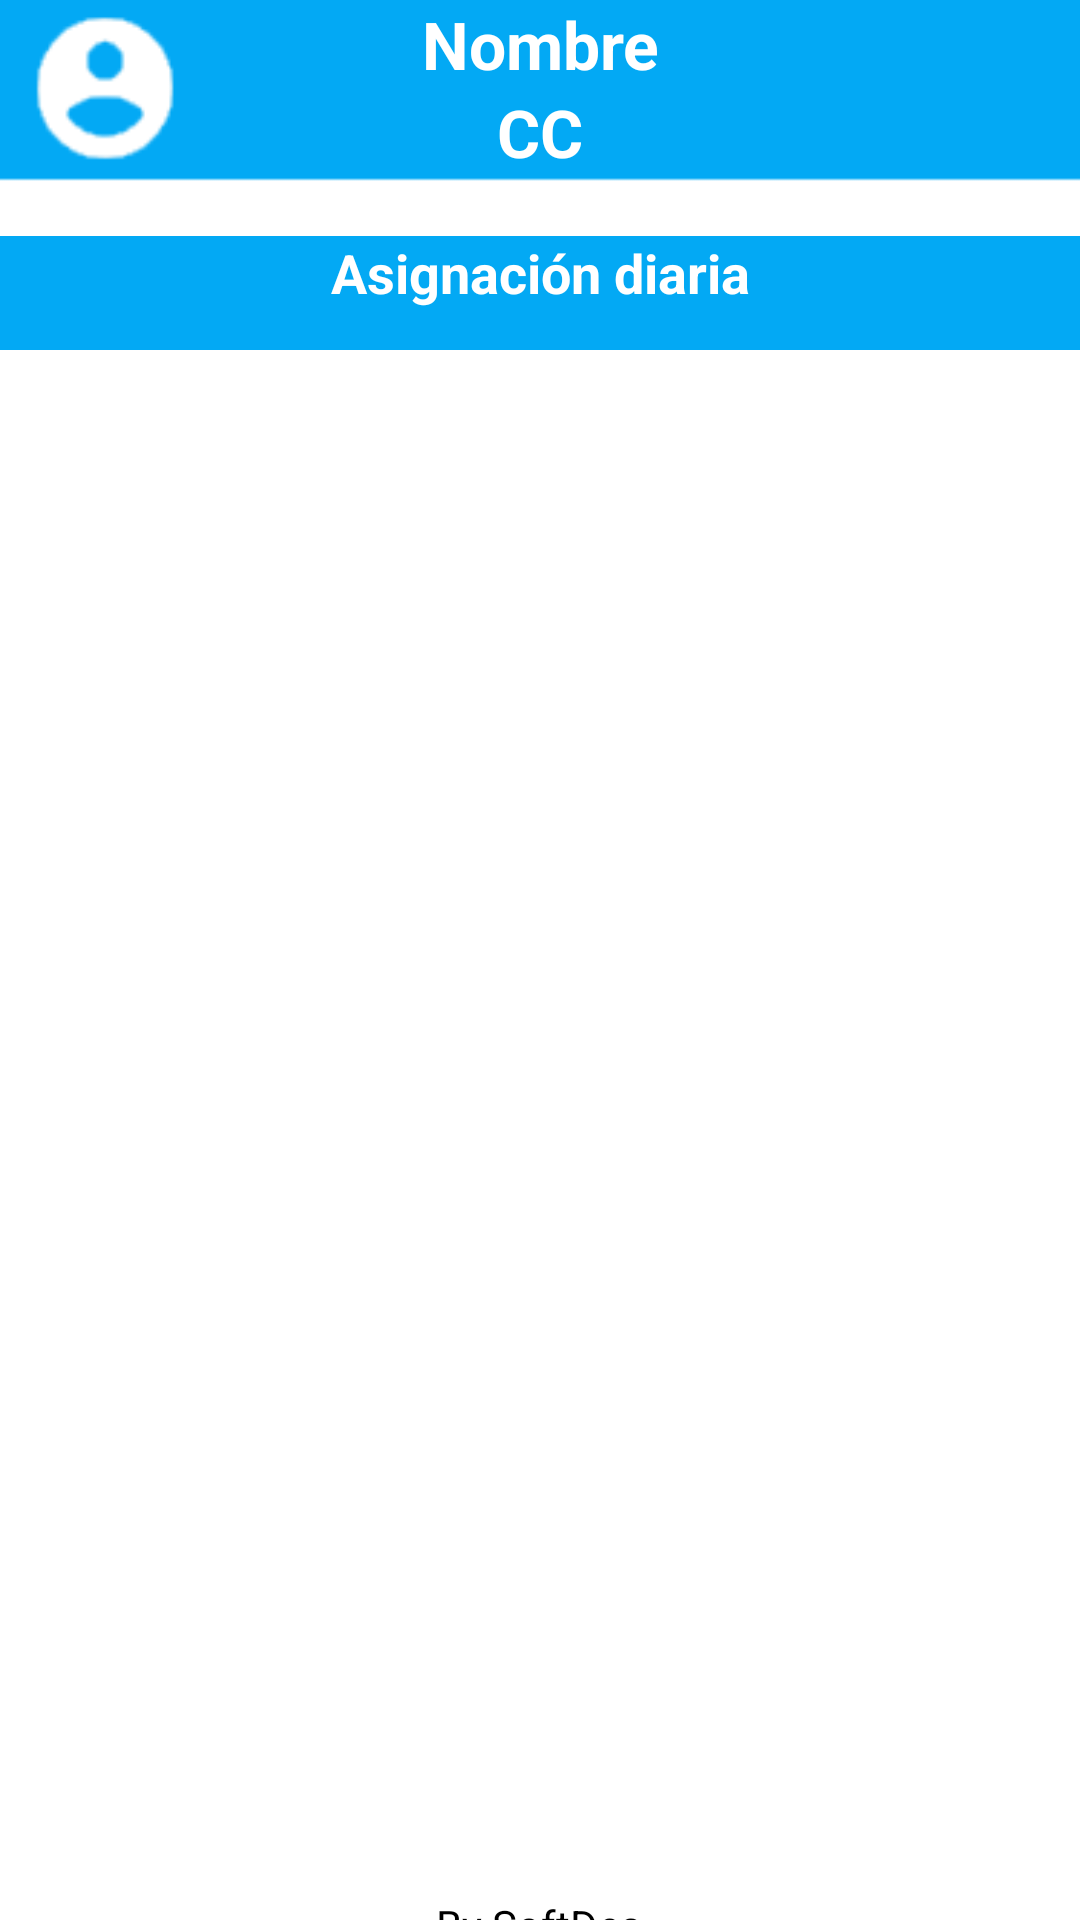

Here is an Android app screen rendered from its layout file. Give the layout XML and the strings, colors and styles it references.
<!-- AndroidManifest.xml: application theme Theme.Vacunas -->
<!-- res/layout/activity_dashmasigdia.xml -->
<?xml version="1.0" encoding="utf-8"?>
<androidx.constraintlayout.widget.ConstraintLayout
    xmlns:android="http://schemas.android.com/apk/res/android"
    xmlns:app="http://schemas.android.com/apk/res-auto"
    xmlns:tools="http://schemas.android.com/tools"
    android:layout_width="match_parent"
    android:layout_height="match_parent">

    <LinearLayout
        android:layout_width="match_parent"
        android:layout_height="match_parent"
        android:background="@drawable/rectangle"
        android:orientation="vertical">


        <TextView
            android:id="@+id/textView4"
            android:layout_width="match_parent"
            android:layout_height="wrap_content"
            android:text="Nombre"
            android:textAlignment="center"
            android:textColor="@color/white"
            android:textSize="22dp"
            android:textStyle="bold" />

        <TextView
            android:id="@+id/textView5"
            android:layout_width="match_parent"
            android:layout_height="wrap_content"
            android:text="CC"
            android:textAlignment="center"
            android:textColor="@color/white"
            android:textSize="22dp"
            android:textStyle="bold" />


        <LinearLayout
            android:layout_width="match_parent"
            android:layout_height="440dp"
            android:layout_marginTop="20dp"
            android:orientation="vertical">

            <TextView
                android:id="@+id/etiquetaestado"
                android:layout_width="match_parent"
                android:layout_height="38dp"
                android:layout_gravity="center"
                android:background="@color/purple_500"
                android:text="Asignación diaria"
                android:textStyle="bold"
                android:textAlignment="center"
                android:textColor="@color/white"
                android:textSize="18sp" />


        </LinearLayout>

        <TextView
            android:id="@+id/propiedad"
            android:layout_width="259dp"
            android:layout_height="66dp"
            android:layout_marginBottom="16dp"
            android:layout_gravity="center"
            android:gravity="center"
            android:layout_marginTop="90dp"
            android:text="By SoftDes"
            android:textColor="@color/black"
            app:layout_constraintBottom_toBottomOf="parent"
            app:layout_constraintEnd_toEndOf="parent"
            app:layout_constraintStart_toStartOf="parent" />
    </LinearLayout>

</androidx.constraintlayout.widget.ConstraintLayout>
<!-- resources referenced by this layout -->
<resources>
  <color name="black">#FF000000</color>
  <color name="purple_500">#03A9F4</color>
  <color name="white">#FFFFFFFF</color>
  <!-- drawable rectangle: png bitmap (drawable, 2408 bytes) -->
  <style name="Theme.Vacunas" parent="Theme.MaterialComponents.DayNight.DarkActionBar">
          
          <item name="colorPrimary">@color/purple_500</item>
          <item name="colorPrimaryVariant">@color/purple_700</item>
          <item name="colorOnPrimary">@color/white</item>
          
          <item name="colorSecondary">@color/teal_200</item>
          <item name="colorSecondaryVariant">@color/teal_700</item>
          <item name="colorOnSecondary">@color/black</item>
          
          <item name="android:statusBarColor" tools:targetApi="l">?attr/colorPrimaryVariant</item>
          
      </style>
  <color name="purple_700">#D56C6A65</color>
  <color name="teal_200">#FF03DAC5</color>
  <color name="teal_700">#FF018786</color>
</resources>
